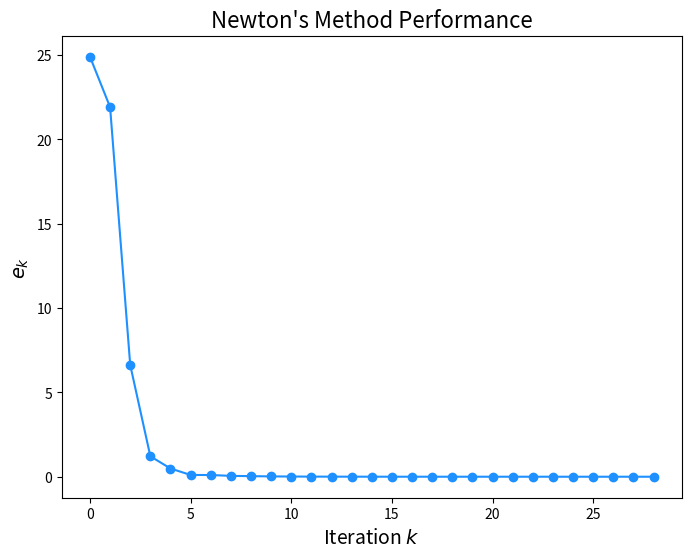

Recreate this plot in Python.
import matplotlib.pyplot as plt
import numpy as np
import math
from numpy.linalg import inv
from numpy.linalg import norm
import time

def driver():
    #THIS CODE IS FOR LINEARLY CONVERGENT NEWTON'S
    Nmax = 100
    x0 = np.array([1.0, -2.0, 2.0])
    tol = 1e-6

    start_time = time.perf_counter()
    [xstar, gval, ier,errors] = NewtonMethod(x0, tol, Nmax)
    end_time = time.perf_counter()
    print("The Newton method found the solution:", xstar)
    print("g evaluated at this point is:", gval)
    print("ier is:", ier)
    print("Time elapsed:", end_time-start_time)

    # Plotting log(error) vs. iterations
    iterations = range(len(errors))
    log_errors = np.log(errors)  # Compute log of errors
    convergence_order(errors[:-1],gval)
    
    # plt.figure(figsize=(8, 6))
    # plt.plot(iterations, log_errors, marker='o')
    # plt.xlabel('Iteration $k$', fontsize=14)
    # plt.ylabel(r'$\log(e_k)$', fontsize=14)
    # plt.title("Newton's Method Performance", fontsize=16)
   
    plt.figure(figsize=(8, 6))
    plt.plot(iterations, errors, color = 'dodgerblue', marker='o')
    plt.xlabel('Iteration $k$', fontsize=14)
    plt.ylabel(r'$e_k$', fontsize=14)
    plt.title("Newton's Method Performance", fontsize=16)
    plt.show()

def evalF(x):
    F = np.zeros(3)
    F[0] = x[0] * np.exp(x[1]) - x[2]**2 + 1
    F[1] = x[1]**3 - 4*x[1] + x[0] - 1
    F[2] = x[0]**2 + x[2]**2 - 4*x[2] + 2
    return F



def evalJ(x):
    J = np.array([
        [1,np.exp(x[1]),-2*x[2]],
        [1,3*x[1]**2-4,0],
        [2*x[0],0,2*x[2]-4]
    ])
    return J

def evalf(x):
    F = evalF(x)
    return np.dot(F,F)

def evalg(x):
    F = evalF(x)
    g = F[0]**2 + F[1]**2 + F[2]**2
    return g

def eval_gradg(x):
    F = evalF(x)
    J = evalJ(x)
    return 2 * np.dot(J.T, F)

def eval_hessianf(x):
    F = evalF(x)
    J = evalJ(x)
    
    n = len(F)
    m = len(x)
    second_derivatives = np.zeros((m, m))
    for i in range(n):
        Fi_hessian = evalH(x)  # Hessian of each F_i
        second_derivatives += 2 * F[i] * Fi_hessian
    
    # Full Hessian
    return 2 * np.dot(J.T, J) + second_derivatives

def evalH(x):
    H = np.array([
        [0,np.exp(x[1]),-2],
        [0,6*x[1],0],
        [2,0,2]
    ])
    return H

def convergence_order(x,xstar):
    diff1 = np.abs(x[1::]-xstar)
    diff2 = np.abs(x[0:-1]-xstar)
    fit = np.polyfit(np.log(diff2.flatten()),np.log(diff1.flatten()),1)
    print('the order equation is')
    print('log(|p_{n+1}-p|) = log(lambda) + alpha*log(|p_n-p|) where')
    print('lambda = ', str(np.exp(fit[1])))
    print('alpha = ', str(fit[0]))

    return [fit,diff1,diff2]

###############################
### Newton's method

def NewtonMethod(x, tol, Nmax):
    errors = []
    for its in range(Nmax):
        gradf = eval_gradg(x)
        H = eval_hessianf(x)

        try:
            delta = -np.linalg.solve(H, gradf)
        except np.linalg.LinAlgError:
            print("Singular Hessian matrix")
            ier = 1
            return [x, evalf(x), ier, errors]
        
        # Update solution
        x = x + delta
        
        # Evaluate the function norm to check convergence
        
        gval = norm(gradf)
        errors.append(gval)
        if gval < tol:
            ier = 0
            return [x, gval, ier,errors]
    
    print('Max iterations exceeded')
    ier = 1
    return [x, evalg(x), ier,errors]

if __name__ == '__main__':
    driver()
